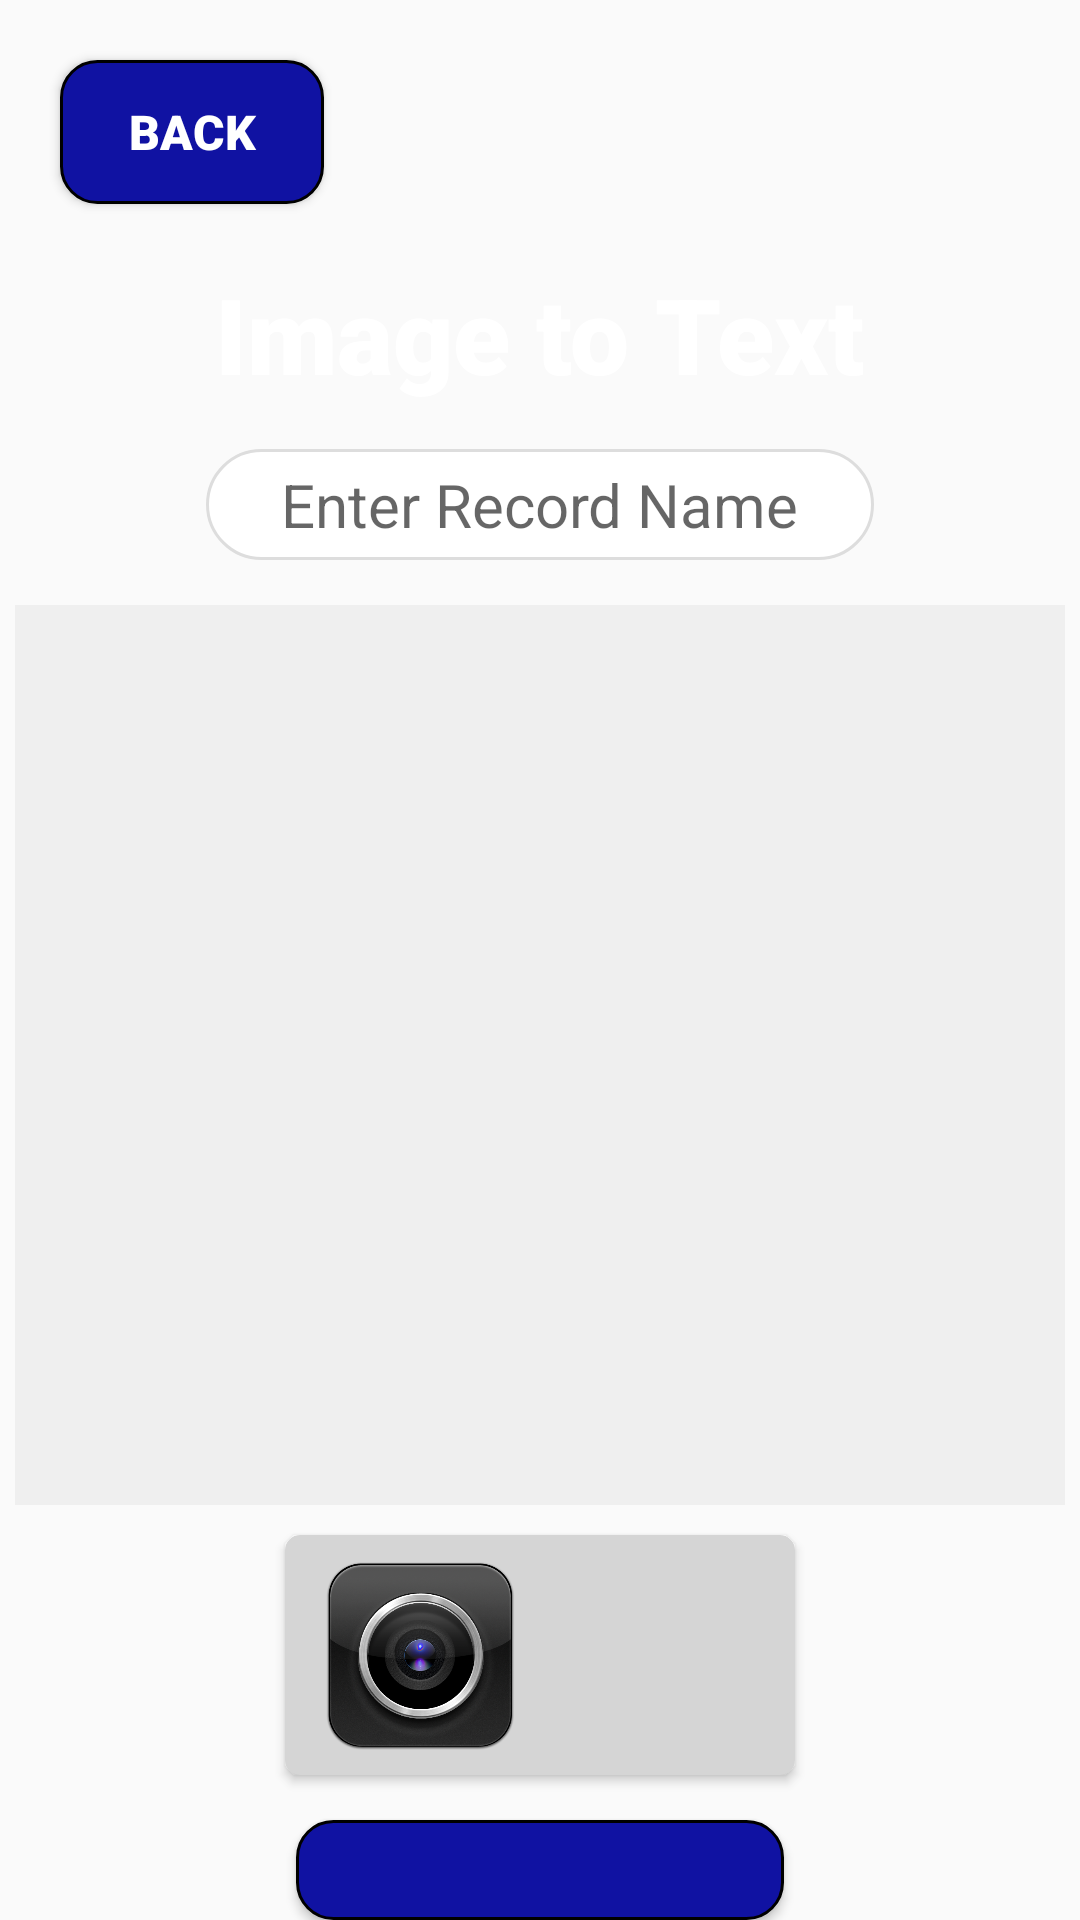

This screen was rendered from an Android layout file. Write that file and the resources it references.
<!-- AndroidManifest.xml: application theme Theme.MediVoice -->
<!-- res/layout/activity_prescription_scanner.xml -->
<?xml version="1.0" encoding="utf-8"?>
<LinearLayout xmlns:android="http://schemas.android.com/apk/res/android"
    xmlns:app="http://schemas.android.com/apk/res-auto"
    xmlns:tools="http://schemas.android.com/tools"
    android:id="@+id/main"
    android:orientation="vertical"
    android:layout_width="match_parent"
    android:background="@drawable/background"
    android:layout_height="match_parent"
    tools:context=".PrescriptionScanner">

    <Button
        android:id="@+id/backButton"
        android:layout_width="wrap_content"
        android:layout_height="wrap_content"
        android:text="Back"
        android:textSize="16sp"
        android:fontFamily="sans-serif-black"
        android:textColor="@color/white"
        android:background="@drawable/button"
        android:paddingHorizontal="20dp"
        android:paddingVertical="10dp"
        android:layout_marginTop="20dp"
        android:layout_marginStart="20dp" />

    <TextView
        android:layout_width="wrap_content"
        android:layout_height="wrap_content"
        android:text="Image to Text"
        android:textColor="@color/white"
        android:fontFamily="sans-serif-black"
        android:textSize="35dp"
        android:layout_gravity="center"
        android:layout_marginTop="20dp"/>

    <EditText
        android:id="@+id/recordName"
        android:layout_width="wrap_content"
        android:layout_height="wrap_content"
        android:hint="Enter Record Name"
        android:background="@drawable/circle_bg"
        android:paddingHorizontal="25dp"
        android:paddingVertical="5dp"
        android:textColor="@color/black"
        android:textSize="20sp"
        android:layout_marginTop="15dp"
        android:layout_gravity="center"/>

    <ScrollView
        android:layout_width="350dp"
        android:layout_height="300dp"
        android:layout_gravity="center"
        android:layout_marginTop="15dp"
        android:background="#EFEFEF"
        android:padding="10dp">

        <TextView
            android:id="@+id/textResult"
            android:layout_width="match_parent"
            android:layout_height="wrap_content"
            android:textColor="#262626"
            android:textSize="18sp"
            android:fontFamily="sans-serif"
            android:scrollbars="vertical" />
    </ScrollView>

        <androidx.cardview.widget.CardView
            android:layout_width="wrap_content"
            android:layout_height="wrap_content"
            android:layout_gravity="center"
            android:layout_marginTop="10dp"
            android:backgroundTint="#D5D5D5"
            app:cardCornerRadius="5dp">

            <LinearLayout
                android:layout_width="wrap_content"
                android:layout_height="wrap_content"
                android:orientation="horizontal"
                android:paddingVertical="5dp"
                android:paddingHorizontal="10dp">

                <Button
                    android:id="@+id/btnCamera"
                    android:layout_width="70dp"
                    android:layout_height="70dp"
                    android:background="@drawable/camera"
                    android:layout_gravity="center"
                    android:layout_marginRight="10dp"/>

                <Button
                    android:id="@+id/btnGallery"
                    android:layout_width="70dp"
                    android:layout_height="70dp"
                    android:background="@drawable/gallery"
                    android:layout_gravity="center"/>


            </LinearLayout>
        </androidx.cardview.widget.CardView>


    <Button
        android:id="@+id/saveButton"
        android:layout_width="wrap_content"
        android:layout_height="wrap_content"
        android:text="Save Record"
        android:paddingHorizontal="35dp"
        android:paddingVertical="16dp"
        android:background="@drawable/button"
        android:textColor="@color/white"
        android:fontFamily="sans-serif-black"
        android:layout_marginTop="15dp"
        android:layout_gravity="center"/>
</LinearLayout>
<!-- resources referenced by this layout -->
<resources>
  <color name="black">#FF000000</color>
  <color name="white">#FFFFFFFF</color>
  <!-- drawable button (drawable) -->
  <?xml version="1.0" encoding="utf-8"?>
  <shape xmlns:android="http://schemas.android.com/apk/res/android"
      android:shape="rectangle">
  
      <solid android:color="@color/blue" /> 
      <corners android:radius="12dp" /> 
      <padding
          android:left="12dp"
          android:top="2dp"
          android:right="12dp"
          android:bottom="2dp" />
      <stroke
          android:width="1dp" /> 
  </shape>
  <!-- drawable camera: png bitmap (drawable, 192296 bytes) -->
  <!-- drawable circle_bg (drawable) -->
  <?xml version="1.0" encoding="utf-8"?>
  <shape xmlns:android="http://schemas.android.com/apk/res/android"
      android:shape="rectangle">
      <solid android:color="#FFFFFF"/>
      <corners android:radius="36dp"/>
      <stroke android:width="1dp" android:color="#DDDDDD" />
  </shape>
  <style name="Theme.MediVoice" parent="Base.Theme.MediVoice" />
  <color name="blue">#1012a2</color>
  <style name="Base.Theme.MediVoice" parent="Theme.AppCompat.Light.NoActionBar">
      
          
      </style>
</resources>
